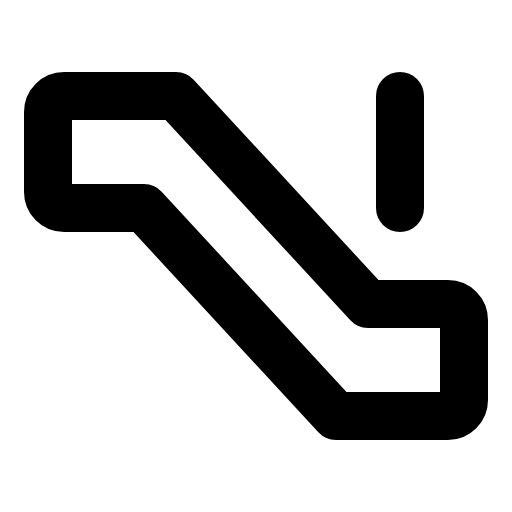
t = 0.00 s
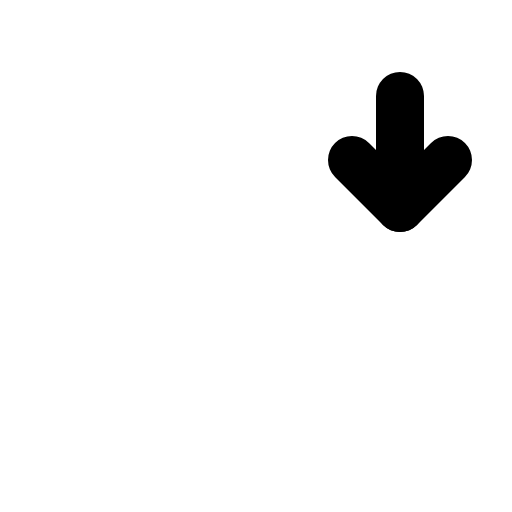
t = 0.60 s
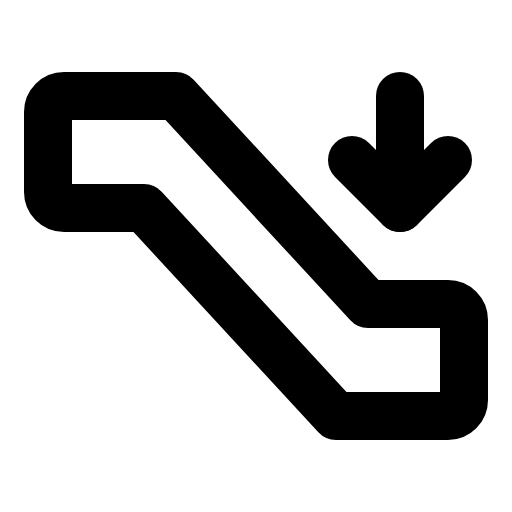
t = 1.35 s
t = 1.73 s: frame unchanged from t = 1.35 s, image omitted
t = 2.48 s: frame unchanged from t = 1.35 s, image omitted
t = 2.85 s: frame unchanged from t = 1.35 s, image omitted

The animated SVG that drew these frames (rendered in a browser with its animation timeline set to each time). Animation: 1 CSS @keyframes rule; one cycle of 3.60 s, repeats indefinitely.

<svg xmlns="http://www.w3.org/2000/svg" viewBox="0 0 256 256">
  <style>
    .draw-line {
      stroke-dasharray: 2000;
      stroke-dashoffset: 0;
    }
    svg:hover .draw-line {
      animation: phosphor-draw-in 3s ease-in-out infinite alternate;
    }
    @keyframes phosphor-draw-in {
      0%   { stroke-dashoffset: 2000; }
      50%  { stroke-dashoffset: 0; }
      100% { stroke-dashoffset: 0; }
    }
  </style><rect width="256" height="256" fill="none"/><polyline points="176 80 200 104 224 80" fill="none" stroke="currentColor" stroke-linecap="round" stroke-linejoin="round" stroke-width="24" class="draw-line" pathLength="1" style="animation-delay: 0s"/><line x1="200" y1="48" x2="200" y2="104" fill="none" stroke="currentColor" stroke-linecap="round" stroke-linejoin="round" stroke-width="24" class="draw-line" pathLength="1" style="animation-delay: 0.3s"/><path d="M32,48H88l96,104h40a8,8,0,0,1,8,8v40a8,8,0,0,1-8,8H168L72,104H32a8,8,0,0,1-8-8V56A8,8,0,0,1,32,48Z" fill="none" stroke="currentColor" stroke-linecap="round" stroke-linejoin="round" stroke-width="24" class="draw-line" pathLength="1" style="animation-delay: 0.6s"/></svg>
